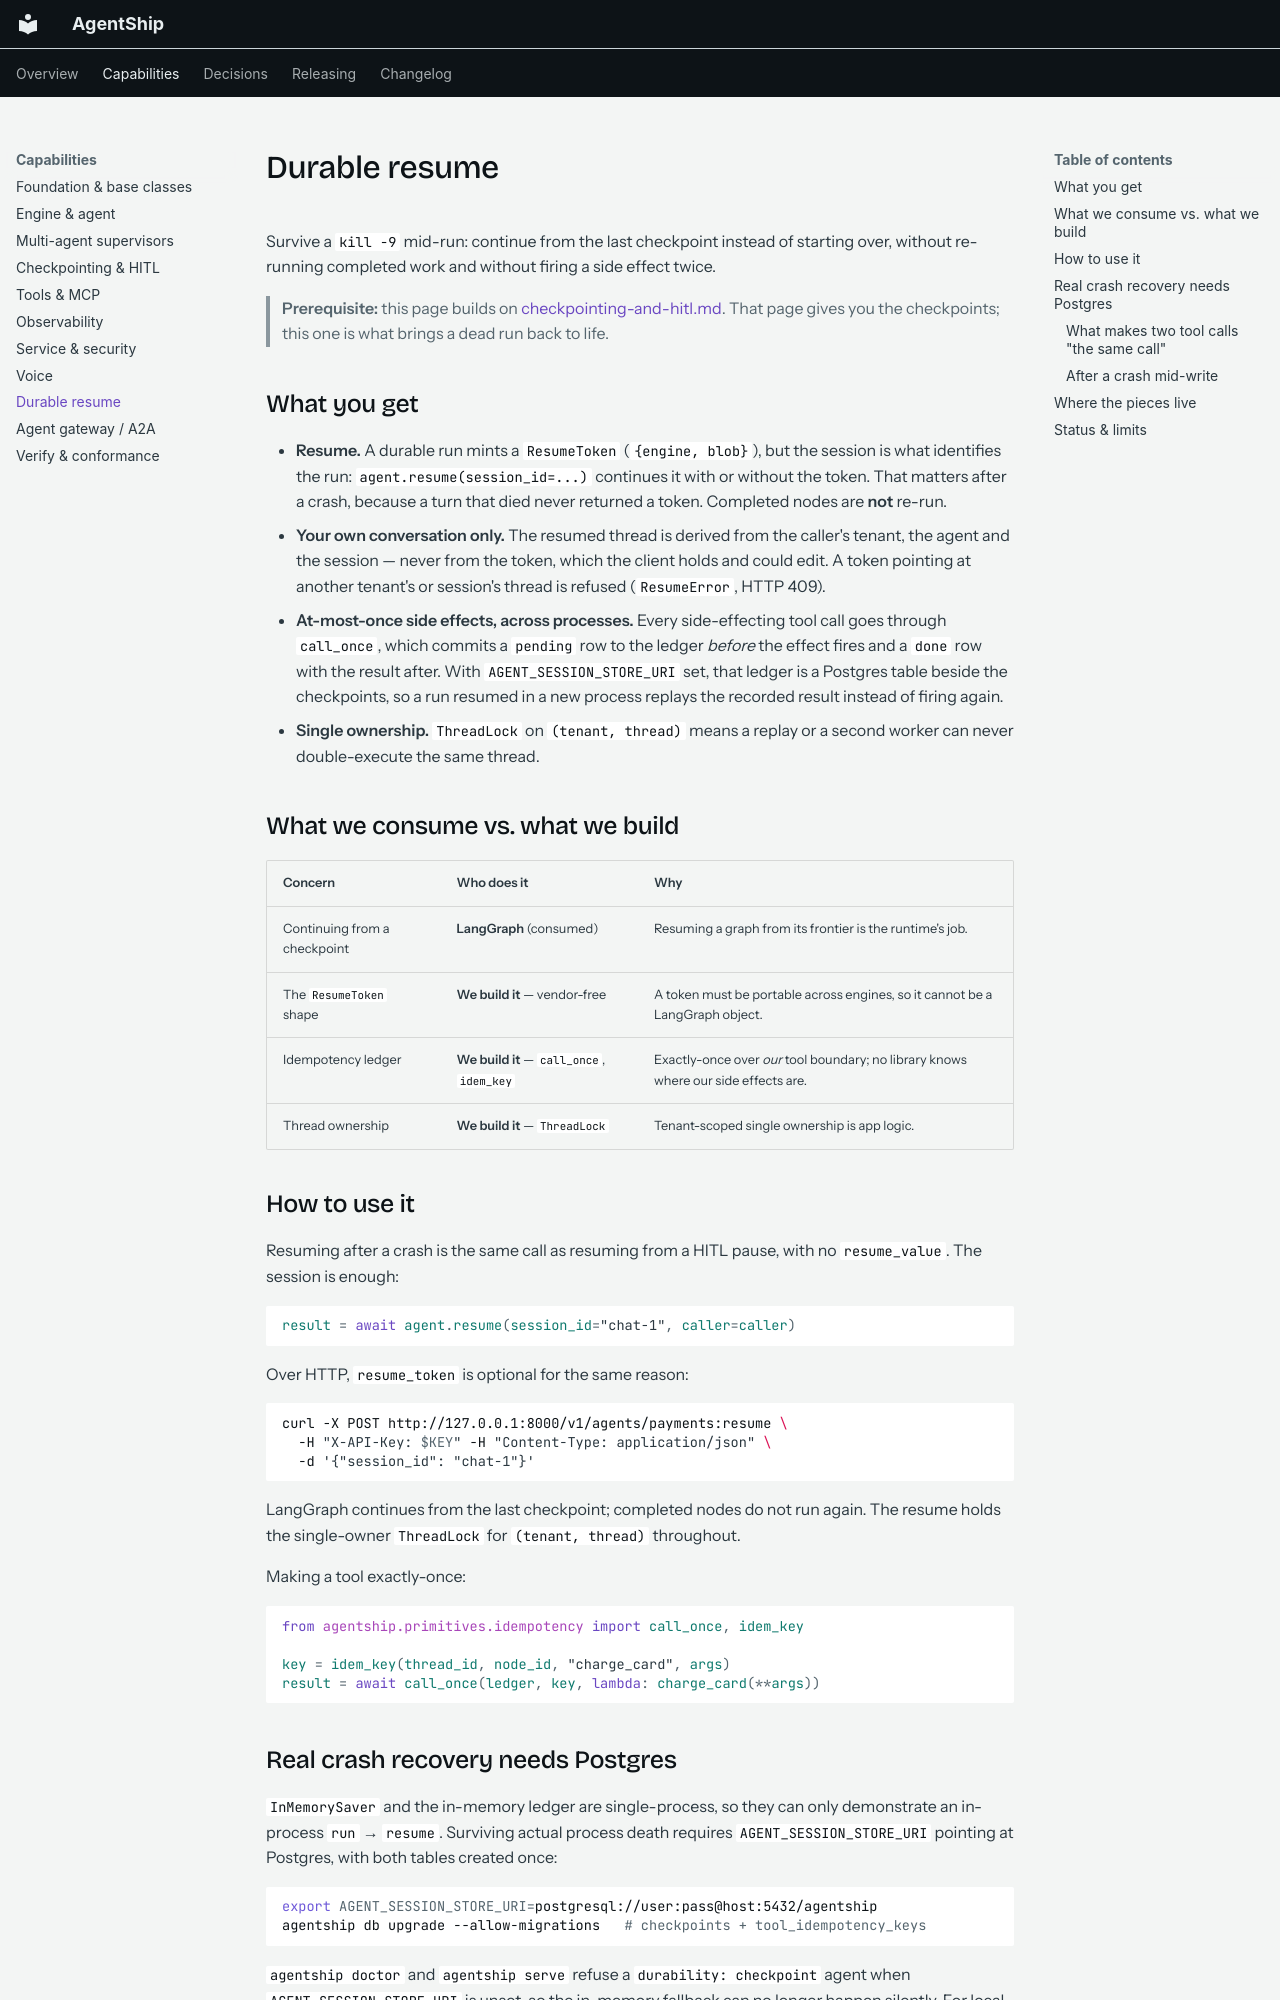

repository: Agent-Ship/agent-ship · page: capabilities/durable-resume.html · generator: mkdocs

# Durable resume

Survive a `kill -9` mid-run: continue from the last checkpoint instead of starting over, without
re-running completed work and without firing a side effect twice.

> **Prerequisite:** this page builds on [checkpointing-and-hitl.md](checkpointing-and-hitl.md).
> That page gives you the checkpoints; this one is what brings a dead run back to life.

## What you get

- **Resume.** A durable run mints a `ResumeToken` (`{engine, blob}`), but the session is what
  identifies the run: `agent.resume(session_id=...)` continues it with or without the token. That
  matters after a crash, because a turn that died never returned a token. Completed nodes are
  **not** re-run.
- **Your own conversation only.** The resumed thread is derived from the caller's tenant, the
  agent and the session — never from the token, which the client holds and could edit. A token
  pointing at another tenant's or session's thread is refused (`ResumeError`, HTTP 409).
- **At-most-once side effects, across processes.** Every side-effecting tool call goes through
  `call_once`, which commits a `pending` row to the ledger *before* the effect fires and a `done`
  row with the result after. With `AGENT_SESSION_STORE_URI` set, that ledger is a Postgres table
  beside the checkpoints, so a run resumed in a new process replays the recorded result instead
  of firing again.
- **Single ownership.** `ThreadLock` on `(tenant, thread)` means a replay or a second worker can
  never double-execute the same thread.

## What we consume vs. what we build

| Concern | Who does it | Why |
|---|---|---|
| Continuing from a checkpoint | **LangGraph** (consumed) | Resuming a graph from its frontier is the runtime's job. |
| The `ResumeToken` shape | **We build it** — vendor-free | A token must be portable across engines, so it cannot be a LangGraph object. |
| Idempotency ledger | **We build it** — `call_once`, `idem_key` | Exactly-once over *our* tool boundary; no library knows where our side effects are. |
| Thread ownership | **We build it** — `ThreadLock` | Tenant-scoped single ownership is app logic. |

## How to use it

Resuming after a crash is the same call as resuming from a HITL pause, with no `resume_value`.
The session is enough:

```python
result = await agent.resume(session_id="chat-1", caller=caller)
```

Over HTTP, `resume_token` is optional for the same reason:

```bash
curl -X POST http://127.0.0.1:8000/v1/agents/payments:resume \
  -H "X-API-Key: $KEY" -H "Content-Type: application/json" \
  -d '{"session_id": "chat-1"}'
```

LangGraph continues from the last checkpoint; completed nodes do not run again. The resume holds
the single-owner `ThreadLock` for `(tenant, thread)` throughout.

Making a tool exactly-once:

```python
from agentship.primitives.idempotency import call_once, idem_key

key = idem_key(thread_id, node_id, "charge_card", args)
result = await call_once(ledger, key, lambda: charge_card(**args))
```

## Real crash recovery needs Postgres

`InMemorySaver` and the in-memory ledger are single-process, so they can only demonstrate an
in-process `run` → `resume`. Surviving actual process death requires `AGENT_SESSION_STORE_URI`
pointing at Postgres, with both tables created once:

```bash
export AGENT_SESSION_STORE_URI=postgresql://user:pass@host:5432/agentship
agentship db upgrade --allow-migrations   # checkpoints + tool_idempotency_keys
```

`agentship doctor` and `agentship serve` refuse a `durability: checkpoint` agent when
`AGENT_SESSION_STORE_URI` is unset, so the in-memory fallback can no longer happen silently. For
local development pass `--allow-in-memory-durability` (or set
`AGENTSHIP_ALLOW_IN_MEMORY_DURABILITY=1`) to accept it knowingly.
